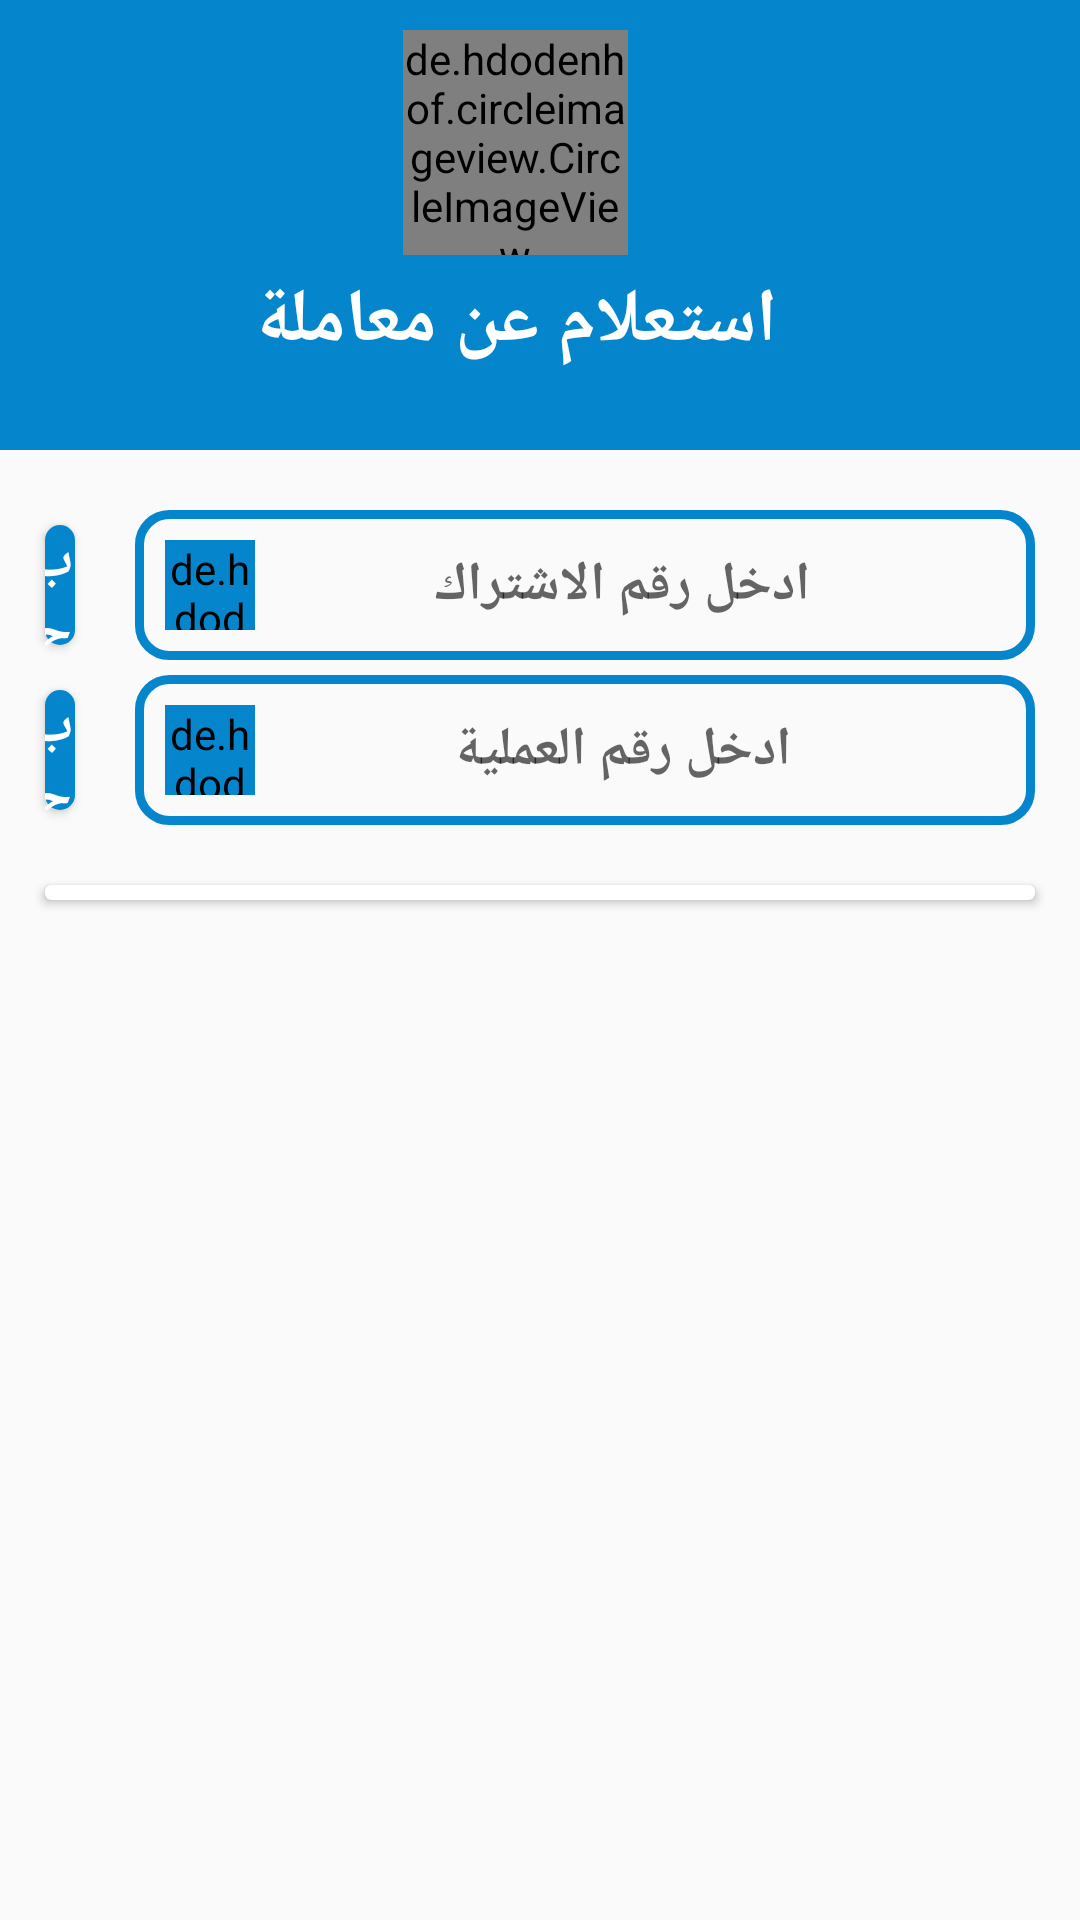

Here is an Android app screen rendered from its layout file. Give the layout XML and the strings, colors and styles it references.
<!-- AndroidManifest.xml: application theme AppTheme -->
<!-- res/layout/activity_inspection_incquire.xml -->
<?xml version="1.0" encoding="utf-8"?>
<RelativeLayout xmlns:android="http://schemas.android.com/apk/res/android"
    xmlns:app="http://schemas.android.com/apk/res-auto"
    xmlns:tools="http://schemas.android.com/tools"
    android:layout_width="match_parent"
    android:layout_height="match_parent"
    tools:context=".InspectionIncquireActivity"
    android:layoutDirection="rtl">
    <androidx.appcompat.widget.Toolbar
        android:layout_width="match_parent"
        android:id="@+id/tool"
        app:titleTextColor="@color/colorPrimaryDark"
        android:background="@color/colorPrimaryDark"
        android:layout_height="wrap_content">

        <RelativeLayout
            android:layout_width="match_parent"
            android:layout_marginRight="15dp"
            android:padding="5dp"
            android:layout_marginBottom="10dp"
            android:layout_height="140dp">

            <TextView
                android:layout_width="wrap_content"
                android:layout_centerHorizontal="true"
                android:textSize="25dp"
                android:textStyle="bold"
                android:text="استعلام عن معاملة"
                android:layout_marginTop="5dp"
                android:gravity="center"
                android:textColor="#ffffff"
                android:layout_below="@+id/im"
                android:id="@+id/title"
                android:fontFamily="@font/ad_font"
                android:layout_height="wrap_content" />

            <de.hdodenhof.circleimageview.CircleImageView
                android:layout_width="75dp"
                android:layout_height="75dp"
                android:layout_centerHorizontal="true"
                android:layout_marginTop="5dp"
                android:id="@+id/im"
                android:src="@drawable/logo3" />
            <ImageView
                android:layout_width="50dp"
                android:layout_marginTop="50dp"
                android:layout_centerHorizontal="true"
                android:layout_alignParentRight="true"
                android:layout_height="50dp"
                android:layout_weight=".5"
                android:src="@drawable/ic_settings"
                android:onClick="settings"/>

        </RelativeLayout>


    </androidx.appcompat.widget.Toolbar>
    <RelativeLayout
        android:id="@+id/inquir_lay"
        android:layout_width="match_parent"
        android:layout_height="wrap_content"
        android:layout_marginLeft="5dp"
        android:layout_marginTop="15dp"
        android:layout_marginRight="5dp"
        android:layout_marginBottom="5dp"
        android:layout_below="@id/tool">

        <RelativeLayout
            android:layout_width="300dp"
            android:layout_marginRight="10dp"
            android:id="@+id/cusmNum_lay"
            android:layout_marginLeft="10dp"
            android:layout_marginTop="5dp"
            android:background="@drawable/shape6"
            android:layout_height="50dp">

            <de.hdodenhof.circleimageview.CircleImageView
                android:layout_width="30dp"
                android:layout_height="30dp"
                android:layout_centerVertical="true"
                android:layout_marginLeft="10dp"
                android:backgroundTint="@color/colorPrimary"
                android:layout_alignParentLeft="true"
                android:id="@+id/copy1"
                android:background="@drawable/barcode" />

            <EditText
                android:id="@+id/cusmNum_et"
                android:layout_width="match_parent"
                android:gravity="center"
                android:layout_height="match_parent"
                android:singleLine="true"
                android:hint="ادخل رقم الاشتراك"
                android:background="@null"
                android:layout_toRightOf="@+id/copy1"
                android:textColor="#000000"
                android:layout_centerVertical="true"
                android:ems="10"
                android:inputType="text"
                android:textStyle="bold"
                android:layout_marginRight="15dp"
                android:fontFamily="@font/ad_font"
                android:layout_centerHorizontal="true"
                android:textSize="18dp" />

        </RelativeLayout>
        <Button
            android:id="@+id/inquir_btn1"
            android:layout_width="80dp"
            android:layout_height="40dp"
            android:layout_toLeftOf="@id/cusmNum_lay"
            android:layout_centerHorizontal="true"
            android:layout_marginLeft="10sp"
            android:layout_marginTop="10dp"
            android:gravity="center"
            android:layout_marginRight="10sp"
            android:layout_marginBottom="10dp"
            android:background="@drawable/shape4"
            android:fontFamily="@font/ad_font"
            android:text="بحث"
            android:textColor="#ffff"
            android:textSize="18dp"
            android:textStyle="bold"
            android:onClick="InquirCusmNum"/>

        <RelativeLayout
            android:layout_width="300dp"
            android:layout_marginRight="10dp"
            android:id="@+id/processLay"
            android:layout_below="@id/cusmNum_lay"
            android:layout_marginLeft="10dp"
            android:layout_marginTop="5dp"
            android:background="@drawable/shape6"
            android:layout_height="50dp">

            <de.hdodenhof.circleimageview.CircleImageView
                android:layout_width="30dp"
                android:layout_height="30dp"
                android:layout_centerVertical="true"
                android:layout_marginLeft="10dp"
                android:backgroundTint="@color/colorPrimary"
                android:layout_alignParentLeft="true"
                android:id="@+id/copy2"
                android:background="@drawable/barcode" />

            <EditText
                android:id="@+id/processNum_et"
                android:layout_width="match_parent"
                android:gravity="center"
                android:layout_height="match_parent"
                android:singleLine="true"
                android:hint="ادخل رقم العملية"
                android:background="@null"
                android:layout_toRightOf="@+id/copy2"
                android:textColor="#000000"
                android:layout_centerVertical="true"
                android:ems="10"
                android:inputType="text"
                android:textStyle="bold"
                android:layout_marginRight="15dp"
                android:fontFamily="@font/ad_font"
                android:layout_centerHorizontal="true"
                android:textSize="18dp" />

        </RelativeLayout>
        <Button
            android:id="@+id/inquir_btn2"
            android:layout_width="80dp"
            android:layout_height="40dp"
            android:layout_toLeftOf="@id/processLay"
            android:layout_below="@id/inquir_btn1"
            android:layout_centerHorizontal="true"
            android:layout_marginLeft="10dp"
            android:layout_marginTop="5dp"
            android:gravity="center"
            android:layout_marginRight="10sp"
            android:layout_marginBottom="10dp"
            android:background="@drawable/shape4"
            android:fontFamily="@font/ad_font"
            android:text="بحث"
            android:textColor="#ffff"
            android:textSize="18dp"
            android:textStyle="bold"
            android:onClick="InquirProcessNum"/>
    </RelativeLayout>

    <androidx.cardview.widget.CardView
        android:layout_width="match_parent"
        android:id="@+id/lay"
        android:layout_centerHorizontal="true"
        android:background="#ffffff"
        android:layout_marginLeft="15dp"
        android:layout_marginRight="15dp"
        android:layout_marginTop="10dp"
        android:layout_height="wrap_content"
        android:layout_below="@id/inquir_lay">

        <ExpandableListView
            android:id="@+id/expandableListView"
            android:layout_width="match_parent"
            android:layout_height="wrap_content"
            android:background="#ffffff"
            android:dividerHeight="7dp"
            android:layout_marginTop="5dp"
            android:layout_centerHorizontal="true"
            android:layout_centerVertical="true"
            android:columnWidth="180dp"
            android:gravity="center"
            android:numColumns="1" />

    </androidx.cardview.widget.CardView>

    <TextView
        android:layout_width="wrap_content"
        android:layout_height="wrap_content"
        android:id="@+id/data"
        android:text="لا يوجد معاملات"
        android:fontFamily="@font/ad_font"
        android:textStyle="bold"
        android:textColor="#DD000000"
        android:textSize="18dp"
        android:layout_centerHorizontal="true"
        android:layout_centerVertical="true"
        android:visibility="invisible"/>
</RelativeLayout>
<!-- resources referenced by this layout -->
<resources>
  <color name="colorPrimary">#0485CC</color>
  <color name="colorPrimaryDark">#0485CC</color>
  <!-- drawable shape4 (drawable-v24) -->
  <?xml version="1.0" encoding="utf-8"?>
  <shape xmlns:android="http://schemas.android.com/apk/res/android">
          <solid android:width="10dp"
              android:color="@color/colorPrimaryDark"/>
      <corners android:radius="10dp"/>
  
  
  </shape>
  <!-- drawable shape6 (drawable) -->
  <?xml version="1.0" encoding="utf-8"?>
  <shape xmlns:android="http://schemas.android.com/apk/res/android">
          <stroke android:width="3dp"
              android:color="@color/colorPrimaryDark"/>
          <corners android:radius="10dp"/>
  </shape>
  <style name="AppTheme" parent="Theme.AppCompat.Light.NoActionBar">
          
          <item name="colorPrimary">@color/colorPrimary</item>
          <item name="colorPrimaryDark">@color/colorPrimaryDark</item>
          <item name="colorAccent">@color/colorAccent</item>
          
          <item name="android:statusBarColor" tools:targetApi="l">?attr/colorPrimaryVariant</item>
          
      </style>
  <color name="colorAccent">#0485CC</color>
</resources>
